Labelled photos from "fruits-360", an image-classification folder in sjeanat3/Apple_Identification. The possible labels are: apple braeburn, apple crimson snow, apple golden, apple granny smith, apple pink lady, apple red delicious.

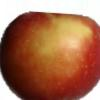
Label: apple braeburn

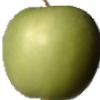
Label: apple granny smith

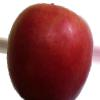
Label: apple crimson snow

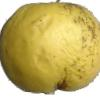
Label: apple golden

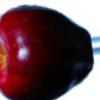
Label: apple red delicious

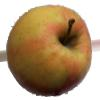
Label: apple pink lady
